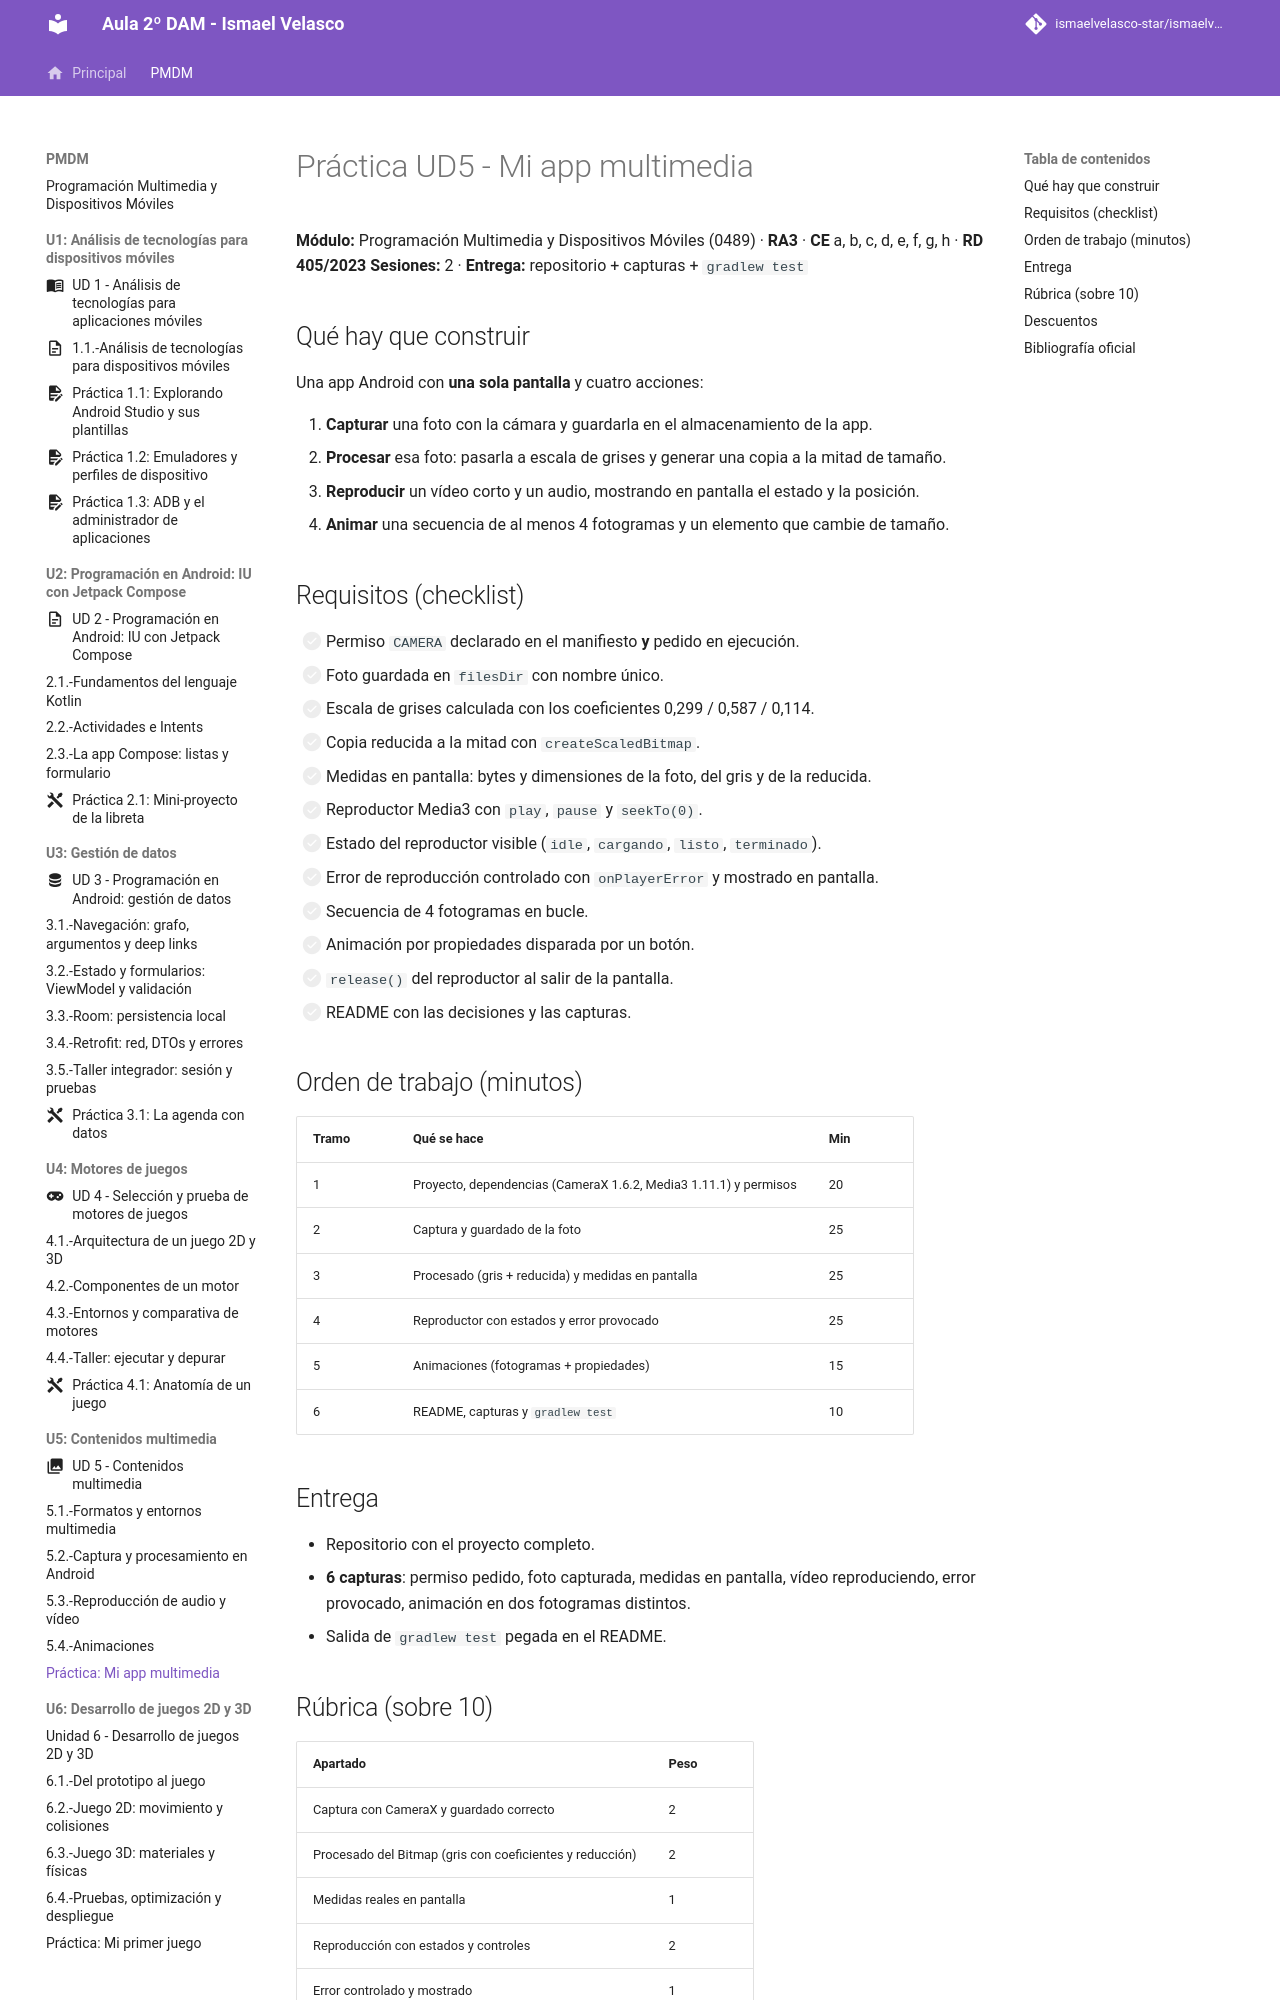

repository: IsmaelAndroid/ismaelvelasco-star.github.io · page: section1/u05/practica/PMDM-U5.-MiAppMultimedia/index.html · generator: mkdocs

---
title: "Práctica UD5 - Mi app multimedia"
summary: "Práctica evaluable de la unidad 5: capturar, procesar, reproducir y animar contenido multimedia en una app Android."
series: "Programación de Dispositivos Móviles"
series_order: 5
section: "5. Contenidos multimedia"
author: Ismael Velasco
date: 2026-10-25
weight: 5
---
# Práctica UD5 - Mi app multimedia

**Módulo:** Programación Multimedia y Dispositivos Móviles (0489) · **RA3** · **CE** a, b, c, d, e, f, g, h · **RD 405/2023**
**Sesiones:** 2 · **Entrega:** repositorio + capturas + `gradlew test`

## Qué hay que construir

Una app Android con **una sola pantalla** y cuatro acciones:

1. **Capturar** una foto con la cámara y guardarla en el almacenamiento de la app.
2. **Procesar** esa foto: pasarla a escala de grises y generar una copia a la mitad de tamaño.
3. **Reproducir** un vídeo corto y un audio, mostrando en pantalla el estado y la posición.
4. **Animar** una secuencia de al menos 4 fotogramas y un elemento que cambie de tamaño.

## Requisitos (checklist)

- [ ] Permiso `CAMERA` declarado en el manifiesto **y** pedido en ejecución.
- [ ] Foto guardada en `filesDir` con nombre único.
- [ ] Escala de grises calculada con los coeficientes 0,299 / 0,587 / 0,114.
- [ ] Copia reducida a la mitad con `createScaledBitmap`.
- [ ] Medidas en pantalla: bytes y dimensiones de la foto, del gris y de la reducida.
- [ ] Reproductor Media3 con `play`, `pause` y `seekTo(0)`.
- [ ] Estado del reproductor visible (`idle`, `cargando`, `listo`, `terminado`).
- [ ] Error de reproducción controlado con `onPlayerError` y mostrado en pantalla.
- [ ] Secuencia de 4 fotogramas en bucle.
- [ ] Animación por propiedades disparada por un botón.
- [ ] `release()` del reproductor al salir de la pantalla.
- [ ] README con las decisiones y las capturas.

## Orden de trabajo (minutos)

| Tramo | Qué se hace | Min |
|---|---|---|
| 1 | Proyecto, dependencias (CameraX 1.6.2, Media3 1.11.1) y permisos | 20 |
| 2 | Captura y guardado de la foto | 25 |
| 3 | Procesado (gris + reducida) y medidas en pantalla | 25 |
| 4 | Reproductor con estados y error provocado | 25 |
| 5 | Animaciones (fotogramas + propiedades) | 15 |
| 6 | README, capturas y `gradlew test` | 10 |

## Entrega

- Repositorio con el proyecto completo.
- **6 capturas**: permiso pedido, foto capturada, medidas en pantalla, vídeo reproduciendo, error provocado, animación en dos fotogramas distintos.
- Salida de `gradlew test` pegada en el README.
